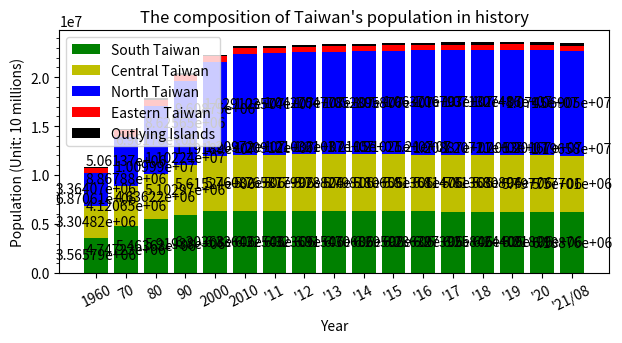

Write the Python code that produced this figure.
import matplotlib.pyplot as plt
import matplotlib.ticker as ticker
import numpy as np

year = ["1960", "70", "80", "90", "2000", "2010",
        "'11", "'12", "'13", "'14", "'15", "'16", "'17", "'18", "'19", "'20", "'21/08"]

northTW = [(829012 + 898655 + 339456 + 489676 + 464792 + 234442 + 108035), # 1960
           (1240576 + 1769568 + 412787 + 726750 + 587652 + 324040), # 1970
           (2258757 + 2220427 + 442988 + 1052800 + 641937 + 344867), # 1980
           (3048034 + 2719659 + 450943 + 1355175 + 374492 + 352919 + 324426), # 1990
           (3567896 + 2646474 + 465186 + 1732617 + 439713 + 388425 + 368439), # 2000
           (3897367 + 2618772 + 460486 + 2002060 + 513015 + 384134 + 415344), # 2010
           (3916451 + 2650968 + 459061 + 2013305 + 517641 + 379927 + 420052), # 2011
           (3939305 + 2673226 + 458595 + 2030161 + 523993 + 377153 + 425071), # 2012
           (3954929 + 2686516 + 458456 + 2044023 + 530486 + 374914 + 428483), # 2013
           (3966818 + 2702315 + 458777 + 2058328 + 537630 + 373077 + 431988), # 2014
           (3970644 + 2704810 + 458117 + 2105780 + 542042 + 372105 + 434060), # 2015
           (3979208 + 2695704 + 457538 + 2147763 + 547481 + 372100 + 437337), # 2016
           (3986689 + 2683257 + 456607 + 2188017 + 552169 + 371458 + 441132), # 2017
           (3995717 + 2668572 + 455221 + 2220872 + 557010 + 370155 + 445635), # 2018
           (4018696 + 2645041 + 454178 + 2249037 + 563933 + 368893 + 448803), # 2019
           (4030954 + 2602418 + 453087 + 2268807 + 570775 + 367577 + 451412), # 2020
           (4019898 + 2553798 + 451635 + 2272976 + 573858 + 365591 + 452781), # 2021/08
           ]

centralTW = [(298119 + 605437 + 435084 + 880684 + 412942 + 672557), # 1960
             (448140 + 785903 + 524744 + 1050246 + 511040 + 800578), # 1970
             (593427 + 1013176 + 542745 + 1166352 + 524245 + 796276), # 1980
             (761802 + 1258157 + 547609 + 1245288 + 536479 + 753639), # 1990
             (965790 + 1494308 + 559703 + 1310531 + 541537 + 743368), # 2000
             (2648419 + 560968 + 1307286 + 526491 + 717653), # 2010
             (2664394 + 562010 + 1303039 + 522807 + 713556), # 2011
             (2684893 + 563976 + 1299868 + 520196 + 710991), # 2012
             (2701661 + 565554 + 1296013 + 517222 + 707792), # 2013
             (2719835 + 567132 + 1291474 + 514315 + 705356), # 2014
             (2744445 + 563912 + 1289072 + 509490 + 699633), # 2015
             (2767239 + 559189 + 1287146 + 505163 + 694873), # 2016
             (2787070 + 553807 + 1282458 + 501051 + 690373), # 2017
             (2803894 + 548863 + 1277824 + 497031 + 686022), # 2018
             (2815261 + 545459 + 1272802 + 494112 + 681306), # 2019
             (2820787 + 542590 + 1266670 + 490832 + 676873), # 2020
             (2818139 + 539879 + 1259246 + 487185 + 672557), # 2021/08
             ]

southTW = [(337602 + 787203 + 467931 + 617380 + 710273 + 645400), # 1960
           (474835 + 934865 + 828191 + 830661 + 849914 + 828761), # 1970
           (583799 + 962827 + 1202123 + 1000645 + 825967 + 888270), # 1980
           (683251 + 1026983 + 1386723 + 1119263 + 257597 + 552277 + 893282), # 1990
           (734650 + 1107687 + 1490560 + 1234707 + 266183 + 562305 + 907590), # 2000
           (1873794 + 2773483 + 543248 + 873509 + 272390), # 2010
           (1876960 + 2774470 + 537942 + 864529 + 271526), # 2011
           (1881645 + 2778659 + 533723 + 858441 + 271220), # 2012
           (1883208 + 2779877 + 529229 + 852286 + 270872), # 2013
           (1884284 + 2778992 + 524783 + 847917 + 270883), # 2014
           (1885541 + 2778918 + 519839 + 841253 + 270366), # 2015
           (1886033 + 2779371 + 515320 + 835792 + 269874), # 2016
           (1886522 + 2776912 + 511182 + 829939 + 269398), # 2017
           (1883831 + 2773533 + 507068 + 825406 + 268622), # 2018
           (1880906 + 2773198 + 503113 + 819184 + 267690), # 2019
           (1874917 + 2765932 + 499481 + 812658 + 266005), # 2020
           (1867554 + 2753530 + 495662 + 807159 + 264858), # 2021/08
           ]

eastTW = [(252264 + 208272), # 1960
          (335799 + 291761), # 1970
          (355178 + 281218), # 1980
          (352233 + 256803), # 1990
          (353630 + 245312), # 2000
          (338805 + 230673), # 2010
          (336838 + 228290), # 2011
          (335190 + 226252), # 2012
          (333897 + 224821), # 2013
          (333392 + 224470), # 2014
          (331945 + 222452), # 2015
          (330911 + 220802), # 2016
          (329237 + 219540), # 2017
          (327968 + 218919), # 2018
          (326247 + 216781), # 2019
          (324372 + 215261), # 2020
          (322506 + 213956), # 2021/08
          ]

outlyingTW = [(0 + 0 + 96986), # 1960
              (61305 + 16939 + 119153), # 1970
              (51883 + 9058 + 107043), # 1980
              (42754 + 5585 + 95932), # 1990
              (53832 + 6733 + 89496), # 2000
              (107308 + 96918), # 2010 Fujian + Penghu
              (113989 + 97157), # 2011
              (124421 + 98843), # 2012
              (132878 + 100400), # 2013
              (140229 + 101758), # 2014
              (145346 + 102304), # 2015
              (147709 + 103263), # 2016
              (150336 + 104073), # 2017
              (152329 + 104440), # 2018
              (153274 + 105207), # 2019
              (153876 + 105952), # 2020
              (140004 + 13420 + 105645) # 2021/08
              ]

x = range(10, 22)

date = [6, 7, 8, 9, 10, 11, 12, 13, 14, 15, 16, 17, 18, 19, 20, 21]

south = np.array(southTW)
central = np.array(centralTW)
north = np.array(northTW)
east = np.array(eastTW)
outlying = np.array(outlyingTW)

cm = 1/2.54

figure, axes = plt.subplots(figsize=(18*cm, 8*cm))

p1 = axes.bar(year, south, color='g', label="South Taiwan")
p2 = axes.bar(year, central, color='y', bottom=south, label="Central Taiwan")
p3 = axes.bar(year, north, color='b', bottom=south + central, label="North Taiwan")
p4 = axes.bar(year, east, color='r', bottom=south + central + north, label="Eastern Taiwan")
p5 = axes.bar(year, outlying, color='k', bottom=south + central + north + east, label="Outlying Islands")

axes.yaxis.set_major_locator(ticker.MultipleLocator(5000000))
axes.yaxis.set_minor_locator(ticker.MultipleLocator(1000000))

plt.xticks(rotation=27)
plt.xlabel('Year')
plt.ylabel('Population (Unit: 10 millions)')
plt.title("The composition of Taiwan's population in history")
plt.legend()

# Label with label_type 'center' instead of the default 'edge'
axes.bar_label(p1, label_type='center')
axes.bar_label(p2, label_type='center')
axes.bar_label(p3, label_type='center')
axes.bar_label(p2)

plt.show()

# References:
# 1. https://stackoverflow.com/a/24073700/14900011
# 2. https://matplotlib.org/devdocs/gallery/subplots_axes_and_figures/figure_size_units.html
